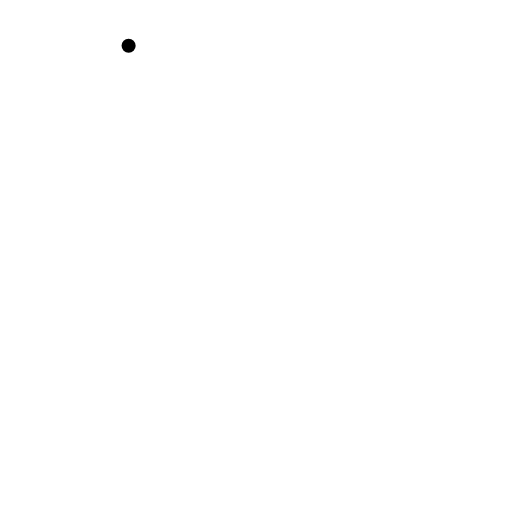
t = 0.00 s
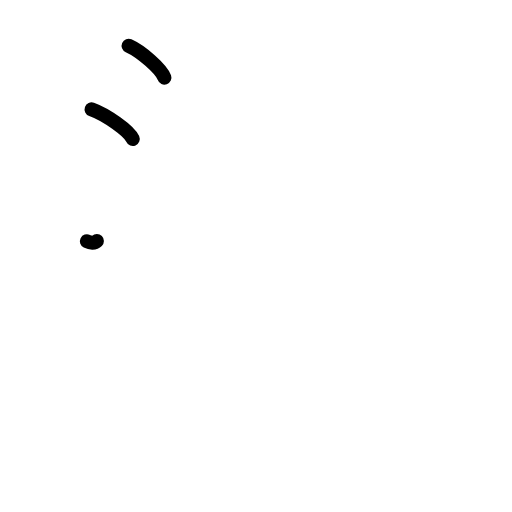
t = 2.25 s
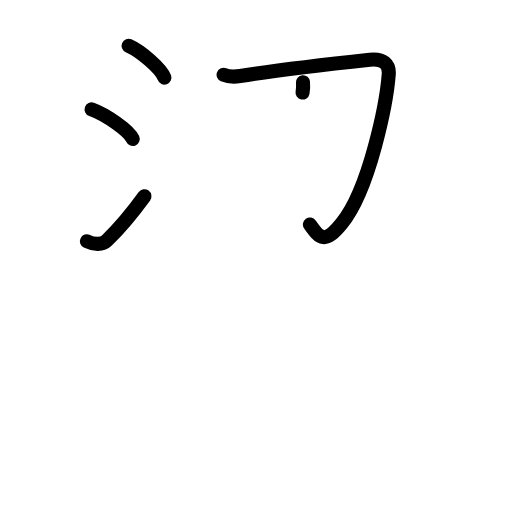
t = 4.38 s
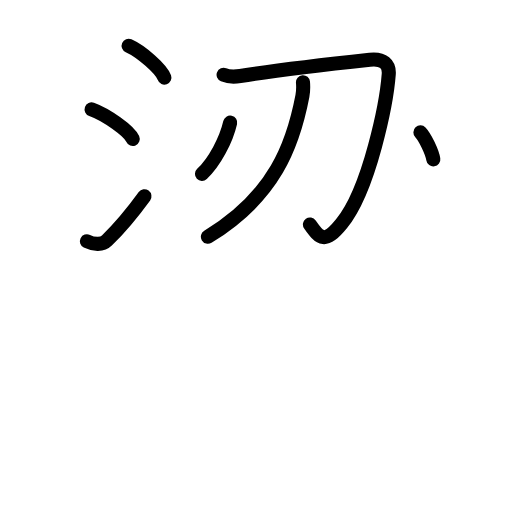
t = 6.50 s
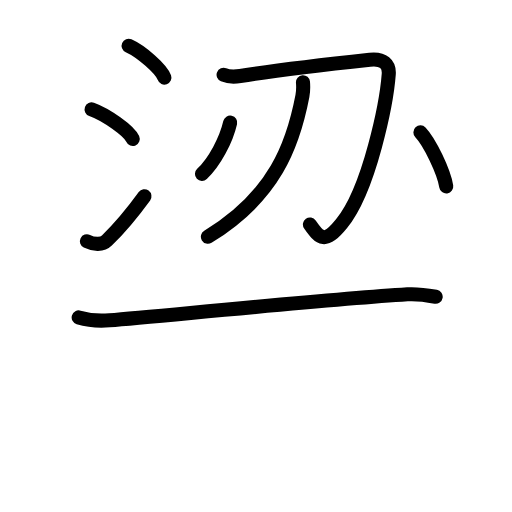
t = 7.83 s
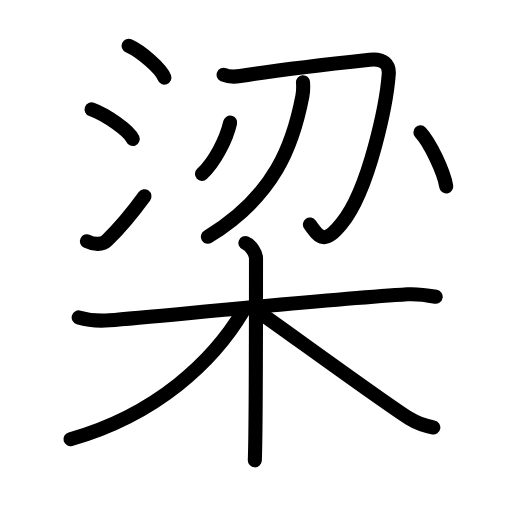
t = 11.00 s

The animated SVG that drew these frames (rendered in a browser with its animation timeline set to each time). Animation: 31 SMIL elements (animate=31); one cycle of 11.00 s.

<?xml version="1.0" encoding="UTF-8"?>
<!--
AniKanjiVG is licensed by CC-BY-SA Paul C. Sommerhoff (https://bitbucket.org/sommerhoff/anikanjivg).
AniKanjiVG uses KanjiVG which is licensed by CC-BY-SA Ulrich Apel (http://kanjivg.tagaini.net).
See also http://creativecommons.org/licenses/by-sa/3.0/
-->
<svg xmlns:kvg='http://kanjivg.tagaini.net' xmlns='http://www.w3.org/2000/svg' width='109' height='109' viewBox='0 0 109 109' style='fill:none;stroke:#000000;stroke-width:3;stroke-linecap:round;stroke-linejoin:round;' id="kvg:kanji_06881"><g id="kvg:06881" kvg:element="梁"><g id="kvg:06881-g1" kvg:position="top"><g id="kvg:06881-g2" kvg:element="氵" kvg:variant="true" kvg:original="水" kvg:position="left"><path id="kvg:06881-s1" kvg:type="㇔" d="M27.38,9.75c2.69,1.2,6.94,4.92,7.62,6.78"><animate attributeName="d" begin="0.0s" dur="1.0s" from="M27.38,9.75C27.38,9.75,27.38,9.75,27.38,9.75" to="M27.38,9.75c2.69,1.2,6.94,4.92,7.62,6.78" />
</path>
<path id="kvg:06881-s2" kvg:type="㇔" d="M19.5,23.29c3.09,1.11,7.98,4.56,8.75,6.29"><animate attributeName="d" begin="1.0s" dur="1.0s" from="M19.5,23.29C19.5,23.29,19.5,23.29,19.5,23.29" to="M19.5,23.29c3.09,1.11,7.98,4.56,8.75,6.29" />
<animate attributeName="d" begin="0s" dur="1.0s" from="M-100,-100" to="M-100,-100" />
</path>
<path id="kvg:06881-s3" kvg:type="㇀" d="M18.5,51.37c1.5,0.75,3.31,0.78,4.25-0.15c2.75-2.7,5.5-5.99,8-9.44"><animate attributeName="d" begin="2.0s" dur="0.5s" from="M18.5,51.37C18.5,51.37,18.5,51.37,18.5,51.37" to="M18.5,51.37c1.5,0.75,3.31,0.78,4.25-0.15" />
<animate attributeName="d" begin="2.5s" dur="0.5s" from="M18.5,51.37c1.5,0.75,3.31,0.78,4.25-0.15c0,0,0,0,0,0,0" to="M18.5,51.37c1.5,0.75,3.31,0.78,4.25-0.15c2.75-2.7,5.5-5.99,8-9.44" />
<animate attributeName="d" begin="0s" dur="2.0s" from="M-100,-100" to="M-100,-100" />
</path>
</g>
<g id="kvg:06881-g3" kvg:position="right"><g id="kvg:06881-g4" kvg:element="刀"><path id="kvg:06881-s4" kvg:type="㇆" d="M47.6,15.93c1.13,0.46,2.55,0.41,3.54,0.25c8.05-1.29,23.12-2.98,27.59-3.46c2.9-0.31,4.19,0.93,4.03,3.09c-0.43,5.72-4.01,24.43-10.07,31.82c-3.53,4.31-4.54,3.24-6.71,0.15"><animate attributeName="d" begin="3.0s" dur="0.2s" from="M47.6,15.93C47.6,15.93,47.6,15.93,47.6,15.93" to="M47.6,15.93c1.13,0.46,2.55,0.41,3.54,0.25" />
<animate attributeName="d" begin="3.2s" dur="0.2s" from="M47.6,15.93c1.13,0.46,2.55,0.41,3.54,0.25c0,0,0,0,0,0,0" to="M47.6,15.93c1.13,0.46,2.55,0.41,3.54,0.25c8.05-1.29,23.12-2.98,27.59-3.46" />
<animate attributeName="d" begin="3.4s" dur="0.2s" from="M47.6,15.93c1.13,0.46,2.55,0.41,3.54,0.25c8.05-1.29,23.12-2.98,27.59-3.46c0,0,0,0,0,0,0" to="M47.6,15.93c1.13,0.46,2.55,0.41,3.54,0.25c8.05-1.29,23.12-2.98,27.59-3.46c2.9-0.31,4.19,0.93,4.03,3.09" />
<animate attributeName="d" begin="3.6s" dur="0.2s" from="M47.6,15.93c1.13,0.46,2.55,0.41,3.54,0.25c8.05-1.29,23.12-2.98,27.59-3.46c2.9-0.31,4.19,0.93,4.03,3.09c0,0,0,0,0,0,0" to="M47.6,15.93c1.13,0.46,2.55,0.41,3.54,0.25c8.05-1.29,23.12-2.98,27.59-3.46c2.9-0.31,4.19,0.93,4.03,3.09c-0.43,5.72-4.01,24.43-10.07,31.82" />
<animate attributeName="d" begin="3.8s" dur="0.2s" from="M47.6,15.93c1.13,0.46,2.55,0.41,3.54,0.25c8.05-1.29,23.12-2.98,27.59-3.46c2.9-0.31,4.19,0.93,4.03,3.09c-0.43,5.72-4.01,24.43-10.07,31.82c0,0,0,0,0,0,0" to="M47.6,15.93c1.13,0.46,2.55,0.41,3.54,0.25c8.05-1.29,23.12-2.98,27.59-3.46c2.9-0.31,4.19,0.93,4.03,3.09c-0.43,5.72-4.01,24.43-10.07,31.82c-3.53,4.31-4.54,3.24-6.71,0.15" />
<animate attributeName="d" begin="0s" dur="3.0s" from="M-100,-100" to="M-100,-100" />
</path>
<path id="kvg:06881-s5" kvg:type="㇒" d="M64.5,17.5c0.06,0.73,0.08,1.89-0.12,2.94c-1.97,10.32-5.88,21.3-20.12,29.96"><animate attributeName="d" begin="4.0s" dur="0.5s" from="M64.5,17.5C64.5,17.5,64.5,17.5,64.5,17.5" to="M64.5,17.5c0.06,0.73,0.08,1.89-0.12,2.94" />
<animate attributeName="d" begin="4.5s" dur="0.5s" from="M64.5,17.5c0.06,0.73,0.08,1.89-0.12,2.94c0,0,0,0,0,0,0" to="M64.5,17.5c0.06,0.73,0.08,1.89-0.12,2.94c-1.97,10.32-5.88,21.3-20.12,29.96" />
<animate attributeName="d" begin="0s" dur="4.0s" from="M-100,-100" to="M-100,-100" />
</path>
</g>
<path id="kvg:06881-s6" kvg:type="㇒" d="M49,26.1c-0.83,3.65-3.31,8.4-6,10.92"><animate attributeName="d" begin="5.0s" dur="1.0s" from="M49,26.1C49,26.1,49,26.1,49,26.1" to="M49,26.1c-0.83,3.65-3.31,8.4-6,10.92" />
<animate attributeName="d" begin="0s" dur="5.0s" from="M-100,-100" to="M-100,-100" />
</path>
<g id="kvg:06881-g5" kvg:element="丶"><path id="kvg:06881-s7" kvg:type="㇔" d="M89.5,28.17c1.94,2.03,5.01,8.36,5.5,11.52"><animate attributeName="d" begin="6.0s" dur="1.0s" from="M89.5,28.17C89.5,28.17,89.5,28.17,89.5,28.17" to="M89.5,28.17c1.94,2.03,5.01,8.36,5.5,11.52" />
<animate attributeName="d" begin="0s" dur="6.0s" from="M-100,-100" to="M-100,-100" />
</path>
</g>
</g>
</g>
<g id="kvg:06881-g6" kvg:element="木" kvg:position="bottom" kvg:radical="general"><path id="kvg:06881-s8" kvg:type="㇐" d="M16.75,67.58c2,0.6,4.27,0.79,6.57,0.6c11.71-0.97,45.71-4.38,63.43-5.52c2.28-0.15,3.71,0.1,6,0.52"><animate attributeName="d" begin="7.0s" dur="0.3333333333333333s" from="M16.75,67.58C16.75,67.58,16.75,67.58,16.75,67.58" to="M16.75,67.58c2,0.6,4.27,0.79,6.57,0.6" />
<animate attributeName="d" begin="7.333333333333333s" dur="0.3333333333333333s" from="M16.75,67.58c2,0.6,4.27,0.79,6.57,0.6c0,0,0,0,0,0,0" to="M16.75,67.58c2,0.6,4.27,0.79,6.57,0.6c11.71-0.97,45.71-4.38,63.43-5.52" />
<animate attributeName="d" begin="7.666666666666667s" dur="0.3333333333333333s" from="M16.75,67.58c2,0.6,4.27,0.79,6.57,0.6c11.71-0.97,45.71-4.38,63.43-5.52c0,0,0,0,0,0,0" to="M16.75,67.58c2,0.6,4.27,0.79,6.57,0.6c11.71-0.97,45.71-4.38,63.43-5.52c2.28-0.15,3.71,0.1,6,0.52" />
<animate attributeName="d" begin="0s" dur="7.0s" from="M-100,-100" to="M-100,-100" />
</path>
<path id="kvg:06881-s9" kvg:type="㇑" d="M52.25,51.75c1.25,0.5,2.25,2.22,2.25,3.25c0,10.5,0,36.75-0.25,43"><animate attributeName="d" begin="8.0s" dur="0.5s" from="M52.25,51.75C52.25,51.75,52.25,51.75,52.25,51.75" to="M52.25,51.75c1.25,0.5,2.25,2.22,2.25,3.25" />
<animate attributeName="d" begin="8.5s" dur="0.5s" from="M52.25,51.75c1.25,0.5,2.25,2.22,2.25,3.25c0,0,0,0,0,0,0" to="M52.25,51.75c1.25,0.5,2.25,2.22,2.25,3.25c0,10.5,0,36.75-0.25,43" />
<animate attributeName="d" begin="0s" dur="8.0s" from="M-100,-100" to="M-100,-100" />
</path>
<path id="kvg:06881-s10" kvg:type="㇒" d="M51.75,66.25C45.5,76.75,33.5,88.25,15,93.5"><animate attributeName="d" begin="9.0s" dur="1.0s" from="M51.75,66.25C51.75,66.25,51.75,66.25,51.75,66.25" to="M51.75,66.25C45.5,76.75,33.5,88.25,15,93.5" />
<animate attributeName="d" begin="0s" dur="9.0s" from="M-100,-100" to="M-100,-100" />
</path>
<path id="kvg:06881-s11" kvg:type="㇏" d="M54.5,66c4.81,3.3,27.45,19.87,32.68,23.11c1.77,1.1,3.29,1.57,5.07,1.89"><animate attributeName="d" begin="10.0s" dur="0.5s" from="M54.5,66C54.5,66,54.5,66,54.5,66" to="M54.5,66c4.81,3.3,27.45,19.87,32.68,23.11" />
<animate attributeName="d" begin="10.5s" dur="0.5s" from="M54.5,66c4.81,3.3,27.45,19.87,32.68,23.11c0,0,0,0,0,0,0" to="M54.5,66c4.81,3.3,27.45,19.87,32.68,23.11c1.77,1.1,3.29,1.57,5.07,1.89" />
<animate attributeName="d" begin="0s" dur="10.0s" from="M-100,-100" to="M-100,-100" />
</path>
</g>
</g>
</svg>
